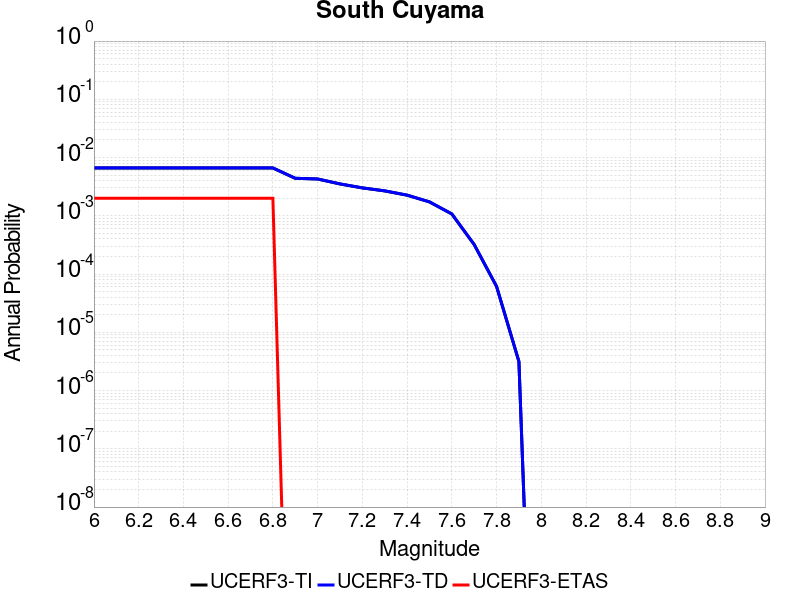

The file beside this chart, header and first rows:
Magnitude, UCERF3-TI Prob, UCERF3-TD Prob, UCERF3-ETAS Prob
6.0, 0.006629, 0.006641, 0.002
6.1, 0.006629, 0.006641, 0.002
6.2, 0.006629, 0.006641, 0.002
6.3, 0.006629, 0.006641, 0.002
6.4, 0.006629, 0.006641, 0.002
6.5, 0.006629, 0.006641, 0.002
6.6, 0.006629, 0.006641, 0.002
6.7, 0.006629, 0.006641, 0.002
6.8, 0.006629, 0.006641, 0.002
6.9, 0.004403, 0.004411, 0.0
7.0, 0.004284, 0.004292, 0.0
7.1, 0.003524, 0.003531, 0.0
7.2, 0.003013, 0.003019, 0.0
7.3, 0.002677, 0.002682, 0.0
7.4, 0.00226, 0.002265, 0.0
7.5, 0.001733, 0.001737, 0.0
7.6, 0.001076, 0.001078, 0.0
7.7, 3.2096982E-4, 3.2169648E-4, 0.0
7.8, 6.13892E-5, 6.155943E-5, 0.0
7.9, 3.1506286E-6, 3.1604745E-6, 0.0
